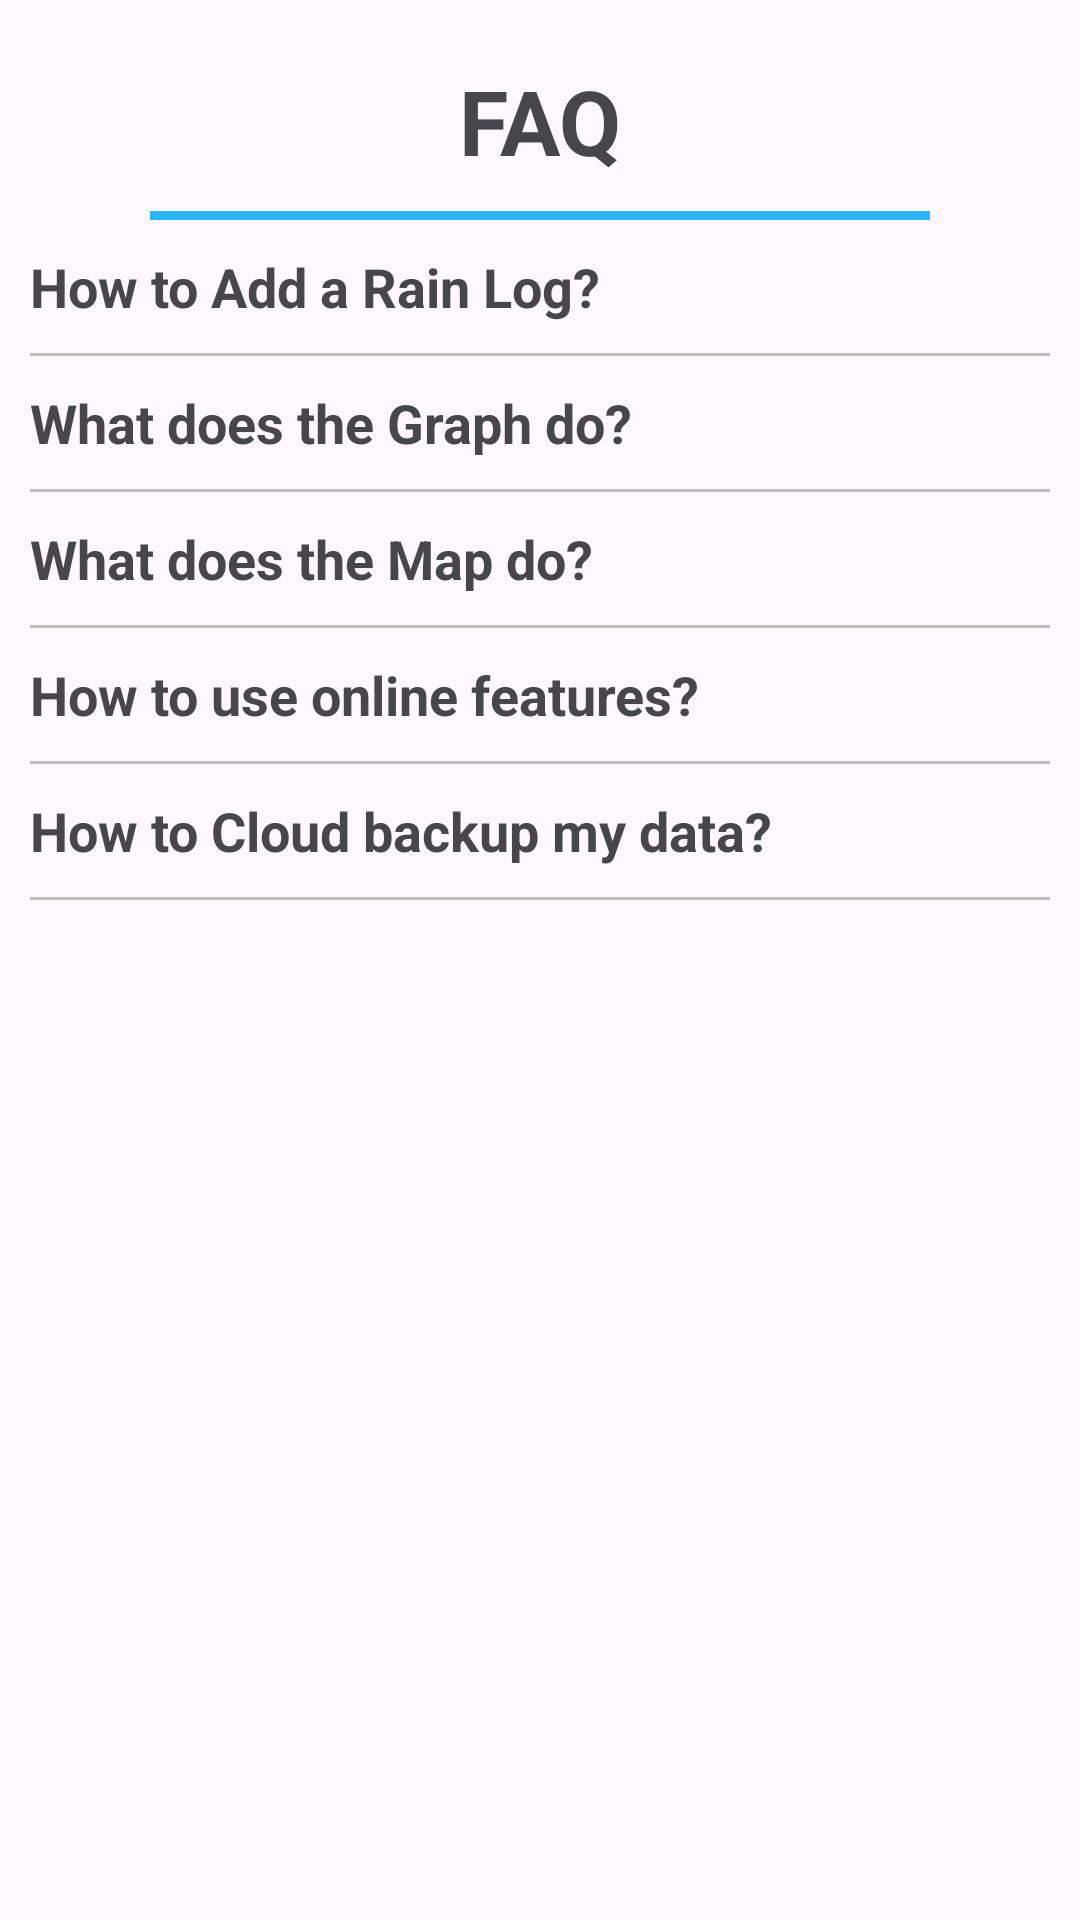

Write the Android layout XML for this screen, with the resource values it uses.
<!-- AndroidManifest.xml: application theme Theme.Rainfall -->
<!-- res/layout/fragment_help.xml -->
<?xml version="1.0" encoding="utf-8"?>
<LinearLayout xmlns:android="http://schemas.android.com/apk/res/android"
    xmlns:tools="http://schemas.android.com/tools"
    android:id="@+id/faq_root"
    android:layout_width="match_parent"
    android:layout_height="match_parent"
    tools:context=".ui.help.helpFragment"
    android:orientation="vertical">

    <TextView
        android:layout_width="match_parent"
        android:layout_height="wrap_content"
        android:text="FAQ"
        android:layout_marginHorizontal="20dp"
        android:layout_marginTop="20dp"
        android:layout_marginBottom="10dp"
        android:textAlignment="center"
        android:textSize="30sp"
        android:textStyle="bold"/>

    <View
        android:layout_width="match_parent"
        android:layout_height="3dp"
        android:background="@color/light_blue_400"
        android:layout_marginHorizontal="50dp"/>

    <TextView
        android:id="@+id/q1"
        android:layout_width="match_parent"
        android:layout_height="wrap_content"
        android:text="@string/how_to_add_a_rain_log"
        android:textSize="18sp"
        android:textStyle="bold"
        android:padding="10dp"
        />

    <TextView
        android:layout_width="match_parent"
        android:layout_height="wrap_content"
        android:padding="10dp"
        android:id="@+id/a1"
        android:textSize="15sp"
        android:text="@string/add_rain_log_nswer"
        android:visibility="gone"/>

    <View
        android:layout_width="match_parent"
        android:layout_height="1dp"
        android:background="@color/gray_400"
        android:layout_marginHorizontal="10dp"/>

    <TextView
        android:id="@+id/q2"
        android:layout_width="match_parent"
        android:layout_height="wrap_content"
        android:text="What does the Graph do?"
        android:textSize="18sp"
        android:textStyle="bold"
        android:padding="10dp"
        />

    <TextView
        android:layout_width="match_parent"
        android:layout_height="wrap_content"
        android:padding="10dp"
        android:id="@+id/a2"
        android:textSize="15sp"
        android:visibility="gone"
        android:text="@string/graph_answer"/>

    <View
        android:layout_width="match_parent"
        android:layout_height="1dp"
        android:background="@color/gray_400"
        android:layout_marginHorizontal="10dp"/>

    <TextView
        android:id="@+id/q3"
        android:layout_width="match_parent"
        android:layout_height="wrap_content"
        android:text="@string/what_does_the_map_do"
        android:textSize="18sp"
        android:textStyle="bold"
        android:padding="10dp"
        />

    <TextView
        android:layout_width="match_parent"
        android:layout_height="wrap_content"
        android:padding="10dp"
        android:id="@+id/a3"
        android:textSize="15sp"
        android:visibility="gone"
        android:text="@string/map_answer"/>

    <View
        android:layout_width="match_parent"
        android:layout_height="1dp"
        android:background="@color/gray_400"
        android:layout_marginHorizontal="10dp"/>

    <TextView
        android:id="@+id/q4"
        android:layout_width="match_parent"
        android:layout_height="wrap_content"
        android:text="@string/online_features"
        android:textSize="18sp"
        android:textStyle="bold"
        android:padding="10dp"
        />

    <TextView
        android:layout_width="match_parent"
        android:layout_height="wrap_content"
        android:padding="10dp"
        android:id="@+id/a4"
        android:textSize="15sp"
        android:visibility="gone"
        android:text="@string/online_features_answer"/>

    <View
        android:layout_width="match_parent"
        android:layout_height="1dp"
        android:background="@color/gray_400"
        android:layout_marginHorizontal="10dp"/>

    <TextView
        android:id="@+id/q5"
        android:layout_width="match_parent"
        android:layout_height="wrap_content"
        android:text="@string/how_to_cloud_backup_my_data"
        android:textSize="18sp"
        android:textStyle="bold"
        android:padding="10dp"
        />

    <TextView
        android:layout_width="match_parent"
        android:layout_height="wrap_content"
        android:padding="10dp"
        android:id="@+id/a5"
        android:textSize="15sp"
        android:visibility="gone"
        android:text="@string/cloud_backup_answer"/>

    <View
        android:layout_width="match_parent"
        android:layout_height="1dp"
        android:background="@color/gray_400"
        android:layout_marginHorizontal="10dp"/>

</LinearLayout>
<!-- resources referenced by this layout -->
<resources>
  <color name="gray_400">#FFBDBDBD</color>
  <color name="light_blue_400">#FF29B6F6</color>
  <string name="add_rain_log_nswer">Click the Green Plus button at the bottom, on the new screen, select the Date, start- and end times, then leave a note if needed. Finally, click the Green Add button below the fields.</string>
  <string name="cloud_backup_answer">TO bakcup data to cloud, start by clicking the toggle for Clohd Backup inside Settings, after that, Click login/create an account and follow the forms. After registering, login with your account and click export.\nWhen you want to restore your cloud data, login on the device, and click import.</string>
  <string name="graph_answer">The Graph is a visual representation of the rainfall over a certain time. It can be exported as an image by clicking the Image button, at the lower right. It can also be switched between a Line- And BarGraph using the button at the lower right.\n The Graph can be filtered between two dates, this is useful if you have different rain seasons. Alternatively, it can be filtered according to this year, this month, this week.\nThe saved image can later be found in your image gallery.</string>
  <string name="how_to_add_a_rain_log">How to Add a Rain Log?</string>
  <string name="how_to_cloud_backup_my_data">How to Cloud backup my data?</string>
  <string name="map_answer">The map is an Online only feature.\nThe map can display potential fires in the selected area. This data is recevied from NASA FIRMS.\nThe confidence of each fire is determined using AI. To view fire locations, and toggle the clouds overlay, use the buttons at the bottom right.\nClick on a fire icon on the map to view the confidence of it.</string>
  <string name="online_features">How to use online features?</string>
  <string name="online_features_answer">In the settings tab, thre is a toggle to enable/disable online features. This ensures the app can be optionally used offline-only.</string>
  <string name="what_does_the_map_do">What does the Map do?</string>
  <style name="Theme.Rainfall" parent="Base.Theme.Rainfall" />
  <style name="Base.Theme.Rainfall" parent="Theme.Material3.DayNight.NoActionBar">
          
          <item name="colorSecondary">@color/light_blue_400</item>
          <item name="colorPrimary">@color/light_blue_400</item>
          <item name="rainBackground">@color/white</item>
  
      </style>
  <color name="white">#FFFFFFFF</color>
</resources>
